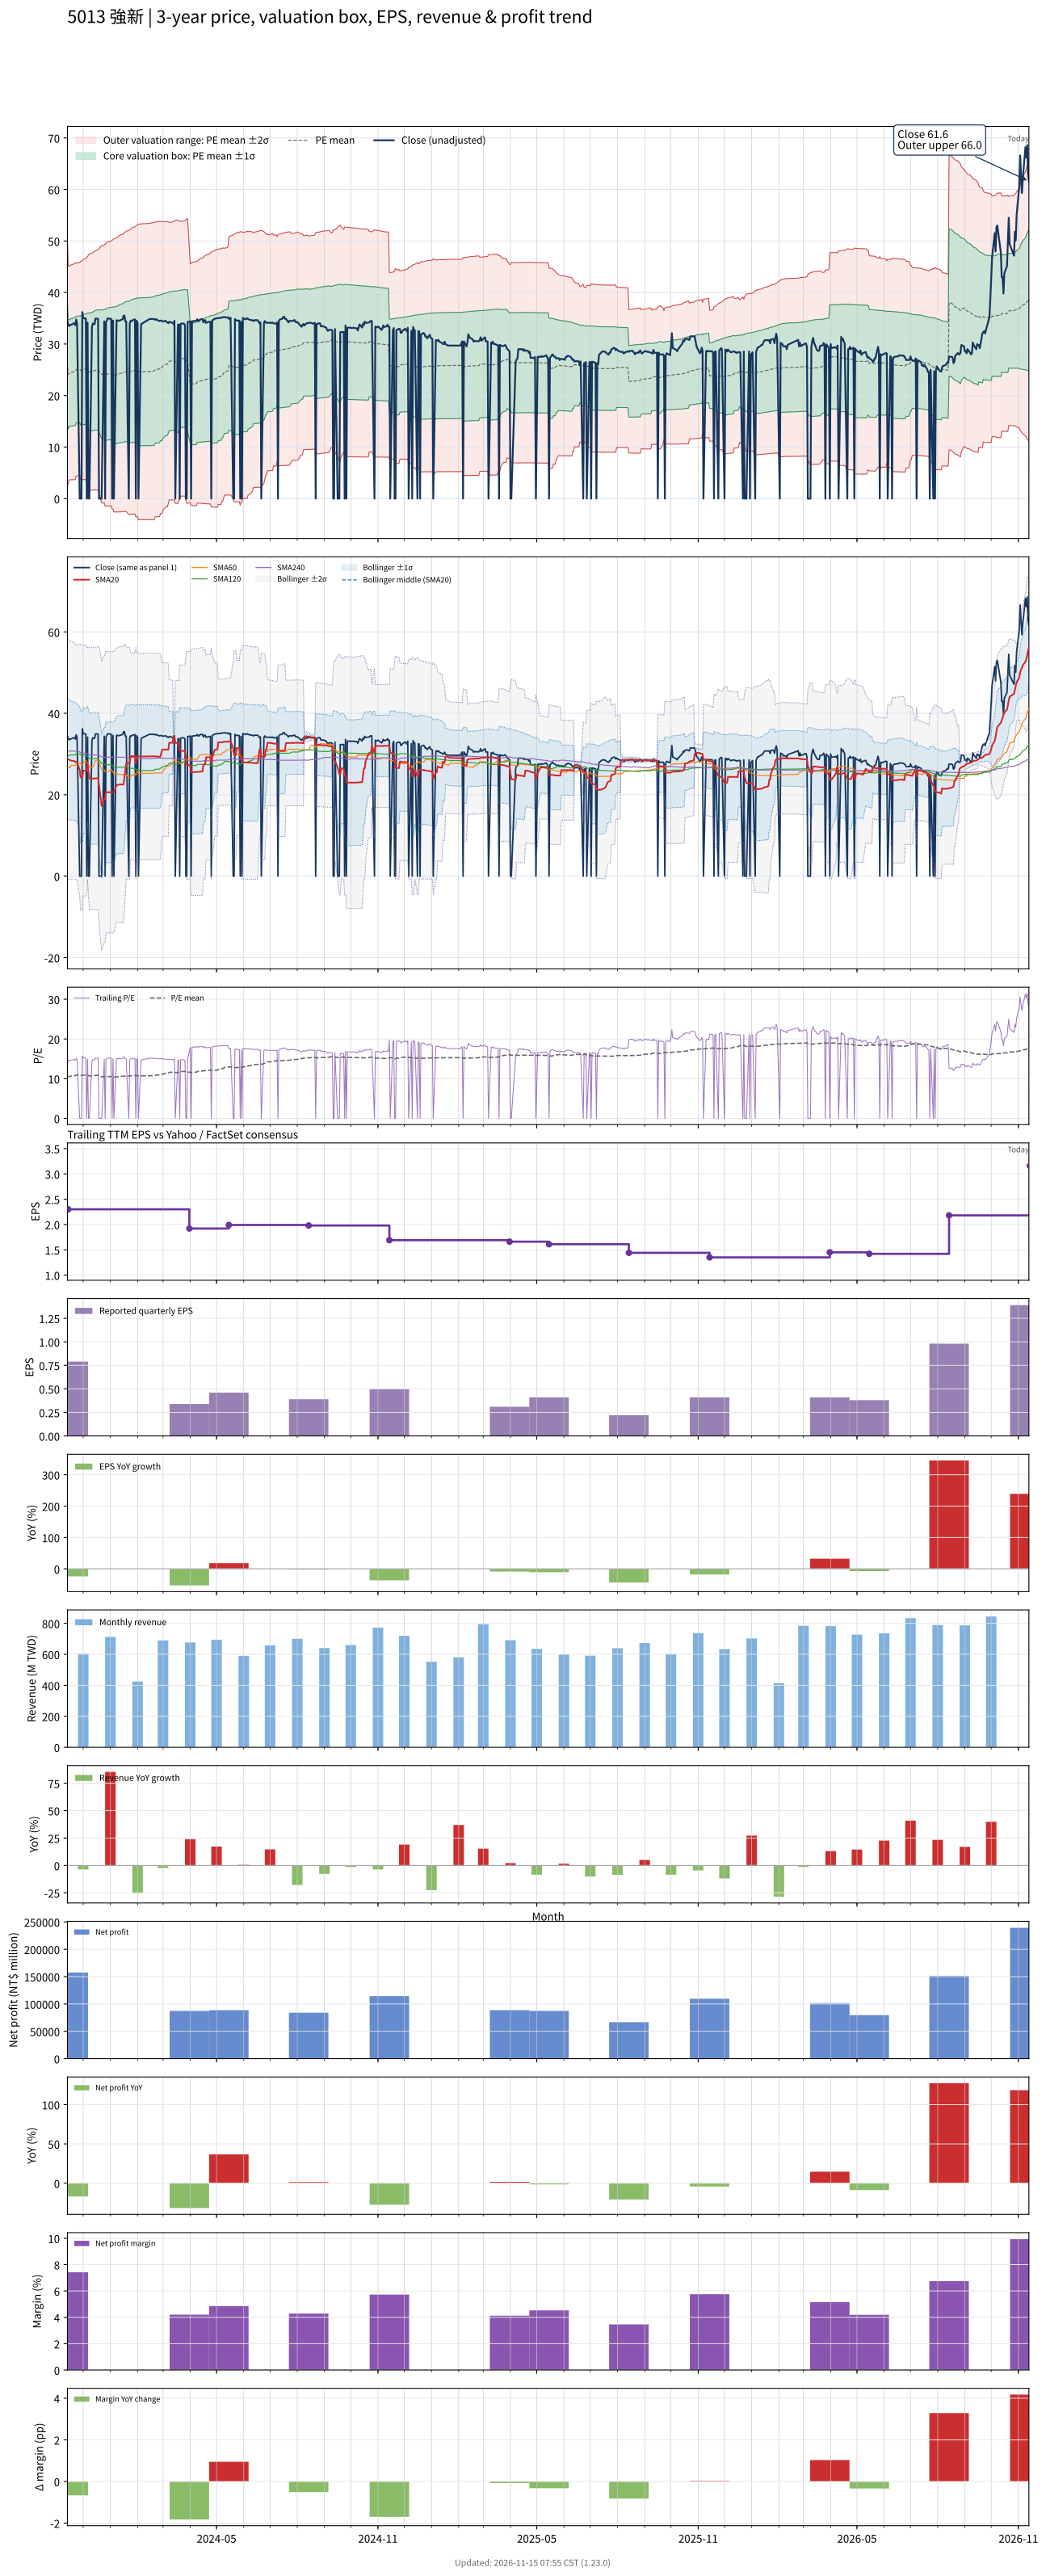

The file beside this chart, header and first rows:
# chart-version: skill-stock-dynamic-val…
date, close, available_date, period_end, eps, ttm_eps, pe, pe_mean, pe_std, price_m2, price_m1, price_mean, price_p1, price_p2, forward_eps, forward_pe, forward_pe_mean, forward_pe_std, forward_price_m2, forward_price_m1, forward_price_mean, forward_price_p1, forward_price_p2, sma20
2023-11-13, 34.35, 2023-08-14, 2023-06-30, 0.4, 2.55, 13.47, 10.34, 4.67, 2.558, 14.47, 26.37, 38.28, 50.19, , , , , , , , , , 28.82
2023-11-14, 33.8, 2023-11-14, 2023-09-30, 0.79, 2.3, 14.7, 10.47, 4.588, 2.964, 13.52, 24.07, 34.62, 45.18, , , , , , , , , , 28.72
2023-11-15, 33.5, 2023-11-14, 2023-09-30, 0.79, 2.3, 14.57, 10.59, 4.501, 3.645, 14, 24.35, 34.7, 45.05, , , , , , , , , , 28.6
2023-11-16, 33.7, 2023-11-14, 2023-09-30, 0.79, 2.3, 14.65, 10.62, 4.516, 3.651, 14.04, 24.43, 34.81, 45.2, , , , , , , , , , 28.5
2023-11-17, 33.7, 2023-11-14, 2023-09-30, 0.79, 2.3, 14.65, 10.65, 4.531, 3.659, 14.08, 24.5, 34.92, 45.35, , , , , , , , , , 28.39
2023-11-20, 34, 2023-11-14, 2023-09-30, 0.79, 2.3, 14.78, 10.69, 4.547, 3.664, 14.12, 24.58, 35.04, 45.49, , , , , , , , , , 28.3
2023-11-21, 34.05, 2023-11-14, 2023-09-30, 0.79, 2.3, 14.8, 10.72, 4.562, 3.67, 14.16, 24.66, 35.15, 45.64, , , , , , , , , , 28.2
2023-11-22, 33.65, 2023-11-14, 2023-09-30, 0.79, 2.3, 14.63, 10.75, 4.576, 3.679, 14.2, 24.73, 35.25, 45.78, , , , , , , , , , 28.08
2023-11-23, 34.75, 2023-11-14, 2023-09-30, 0.79, 2.3, 15.11, 10.88, 4.485, 4.389, 14.7, 25.02, 35.33, 45.65, , , , , , , , , , 28.04
2023-11-24, 34, 2023-11-14, 2023-09-30, 0.79, 2.3, 14.78, 10.91, 4.499, 4.396, 14.74, 25.09, 35.44, 45.79, , , , , , , , , , 27.95
2023-11-27, 0.000000, 2023-11-14, 2023-09-30, 0.79, 2.3, 0.000000, 10.91, 4.499, 4.396, 14.74, 25.09, 35.44, 45.79, , , , , , , , , , 26.11
2023-11-28, 0.000000, 2023-11-14, 2023-09-30, 0.79, 2.3, 0.000000, 10.82, 4.608, 3.687, 14.29, 24.88, 35.48, 46.08, , , , , , , , , , 24.25
2023-11-29, 0.000000, 2023-11-14, 2023-09-30, 0.79, 2.3, 0.000000, 10.82, 4.608, 3.687, 14.29, 24.88, 35.48, 46.08, , , , , , , , , , 24.25
2023-11-30, 36.2, 2023-11-14, 2023-09-30, 0.79, 2.3, 15.74, 10.86, 4.63, 3.679, 14.33, 24.98, 35.62, 46.27, , , , , , , , , , 24.21
2023-12-01, 35, 2023-11-14, 2023-09-30, 0.79, 2.3, 15.22, 10.89, 4.647, 3.682, 14.37, 25.06, 35.74, 46.43, , , , , , , , , , 25.96
2023-12-04, 34.95, 2023-11-14, 2023-09-30, 0.79, 2.3, 15.2, 10.93, 4.663, 3.689, 14.41, 25.14, 35.87, 46.59, , , , , , , , , , 25.87
2023-12-05, 0.000000, 2023-11-14, 2023-09-30, 0.79, 2.3, 0.000000, 10.84, 4.769, 2.995, 13.96, 24.93, 35.9, 46.87, , , , , , , , , , 25.87
2023-12-06, 34.15, 2023-11-14, 2023-09-30, 0.79, 2.3, 14.85, 10.87, 4.783, 3.002, 14, 25, 36, 47, , , , , , , , , , 27.58
2023-12-07, 0.000000, 2023-11-14, 2023-09-30, 0.79, 2.3, 0.000000, 10.78, 4.885, 2.319, 13.55, 24.79, 36.02, 47.26, , , , , , , , , , 25.75
2023-12-08, 0.000000, 2023-11-14, 2023-09-30, 0.79, 2.3, 0.000000, 10.68, 4.982, 1.652, 13.11, 24.57, 36.03, 47.49, , , , , , , , , , 23.99
2023-12-11, 33.4, 2023-11-14, 2023-09-30, 0.79, 2.3, 14.52, 10.71, 4.994, 1.66, 13.15, 24.63, 36.12, 47.61, , , , , , , , , , 23.94
2023-12-12, 34, 2023-11-14, 2023-09-30, 0.79, 2.3, 14.78, 10.74, 5.008, 1.664, 13.18, 24.7, 36.22, 47.74, , , , , , , , , , 23.95
2023-12-13, 33.85, 2023-11-14, 2023-09-30, 0.79, 2.3, 14.72, 10.77, 5.021, 1.67, 13.22, 24.77, 36.31, 47.86, , , , , , , , , , 23.97
2023-12-14, 33.85, 2023-11-14, 2023-09-30, 0.79, 2.3, 14.72, 10.8, 5.034, 1.677, 13.25, 24.83, 36.41, 47.99, , , , , , , , , , 23.98
2023-12-15, 34.95, 2023-11-14, 2023-09-30, 0.79, 2.3, 15.2, 10.83, 5.049, 1.681, 13.29, 24.91, 36.52, 48.14, , , , , , , , , , 24.04
2023-12-18, 34.9, 2023-11-14, 2023-09-30, 0.79, 2.3, 15.17, 10.86, 5.065, 1.687, 13.34, 24.99, 36.63, 48.28, , , , , , , , , , 24.09
2023-12-19, 0.000000, 2023-11-14, 2023-09-30, 0.79, 2.3, 0.000000, 10.77, 5.161, 1.028, 12.9, 24.77, 36.64, 48.51, , , , , , , , , , 22.38
2023-12-20, 0.000000, 2023-11-14, 2023-09-30, 0.79, 2.3, 0.000000, 10.67, 5.253, 0.3855, 12.47, 24.55, 36.63, 48.72, , , , , , , , , , 20.7
2023-12-21, 0.000000, 2023-11-14, 2023-09-30, 0.79, 2.3, 0.000000, 10.58, 5.342, -0.2446, 12.04, 24.33, 36.62, 48.9, , , , , , , , , , 18.96
2023-12-22, 0.000000, 2023-11-14, 2023-09-30, 0.79, 2.3, 0.000000, 10.48, 5.428, -0.8578, 11.63, 24.11, 36.6, 49.08, , , , , , , , , , 17.26
2023-12-25, 34.4, 2023-11-14, 2023-09-30, 0.79, 2.3, 14.96, 10.51, 5.443, -0.8549, 11.66, 24.18, 36.7, 49.22, , , , , , , , , , 18.98
2023-12-26, 0.000000, 2023-11-14, 2023-09-30, 0.79, 2.3, 0.000000, 10.42, 5.527, -1.453, 11.26, 23.97, 36.68, 49.39, , , , , , , , , , 18.98
2023-12-27, 34.15, 2023-11-14, 2023-09-30, 0.79, 2.3, 14.85, 10.45, 5.541, -1.446, 11.3, 24.04, 36.79, 49.53, , , , , , , , , , 20.69
2023-12-28, 34.6, 2023-11-14, 2023-09-30, 0.79, 2.3, 15.04, 10.49, 5.557, -1.441, 11.34, 24.12, 36.9, 49.68, , , , , , , , , , 20.61
2023-12-29, 35, 2023-11-14, 2023-09-30, 0.79, 2.3, 15.22, 10.52, 5.573, -1.436, 11.38, 24.2, 37.02, 49.84, , , , , , , , , , 20.61
2024-01-02, 34.85, 2023-11-14, 2023-09-30, 0.79, 2.3, 15.15, 10.56, 5.589, -1.429, 11.43, 24.28, 37.14, 49.99, , , , , , , , , , 20.61
2024-01-03, 0.000000, 2023-11-14, 2023-09-30, 0.79, 2.3, 0.000000, 10.46, 5.671, -2.024, 11.02, 24.06, 37.11, 50.15, , , , , , , , , , 20.61
2024-01-04, 34.55, 2023-11-14, 2023-09-30, 0.79, 2.3, 15.02, 10.49, 5.686, -2.019, 11.06, 24.14, 37.21, 50.29, , , , , , , , , , 20.62
2024-01-05, 0.000000, 2023-11-14, 2023-09-30, 0.79, 2.3, 0.000000, 10.4, 5.765, -2.603, 10.66, 23.92, 37.18, 50.44, , , , , , , , , , 20.62
2024-01-08, 34.6, 2023-11-14, 2023-09-30, 0.79, 2.3, 15.04, 10.43, 5.781, -2.599, 10.7, 23.99, 37.29, 50.58, , , , , , , , , , 22.36
2024-01-09, 34.6, 2023-11-14, 2023-09-30, 0.79, 2.3, 15.04, 10.46, 5.796, -2.594, 10.74, 24.07, 37.39, 50.72, , , , , , , , , , 22.41
2024-01-10, 34.5, 2023-11-14, 2023-09-30, 0.79, 2.3, 15, 10.49, 5.81, -2.588, 10.77, 24.14, 37.5, 50.86, , , , , , , , , , 22.44
2024-01-11, 34.55, 2023-11-14, 2023-09-30, 0.79, 2.3, 15.02, 10.53, 5.824, -2.58, 10.82, 24.21, 37.61, 51, , , , , , , , , , 22.48
2024-01-12, 34.6, 2023-11-14, 2023-09-30, 0.79, 2.3, 15.04, 10.56, 5.839, -2.571, 10.86, 24.29, 37.72, 51.15, , , , , , , , , , 22.51
2024-01-15, 34.8, 2023-11-14, 2023-09-30, 0.79, 2.3, 15.13, 10.59, 5.853, -2.561, 10.9, 24.37, 37.83, 51.29, , , , , , , , , , 22.5
2024-01-16, 35.5, 2023-11-14, 2023-09-30, 0.79, 2.3, 15.43, 10.63, 5.87, -2.553, 10.95, 24.45, 37.95, 51.45, , , , , , , , , , 22.54
2024-01-17, 35.5, 2023-11-14, 2023-09-30, 0.79, 2.3, 15.43, 10.67, 5.886, -2.544, 10.99, 24.53, 38.07, 51.61, , , , , , , , , , 24.31
2024-01-18, 34.4, 2023-11-14, 2023-09-30, 0.79, 2.3, 14.96, 10.7, 5.899, -2.528, 11.04, 24.61, 38.18, 51.74, , , , , , , , , , 26.03
2024-01-19, 34.4, 2023-11-14, 2023-09-30, 0.79, 2.3, 14.96, 10.73, 5.912, -2.507, 11.09, 24.69, 38.29, 51.88, , , , , , , , , , 27.75
2024-01-22, 0.000000, 2023-11-14, 2023-09-30, 0.79, 2.3, 0.000000, 10.64, 5.993, -3.086, 10.7, 24.48, 38.26, 52.05, , , , , , , , , , 27.75
2024-01-23, 34, 2023-11-14, 2023-09-30, 0.79, 2.3, 14.78, 10.68, 6.004, -3.066, 10.74, 24.55, 38.36, 52.17, , , , , , , , , , 27.73
2024-01-24, 34.5, 2023-11-14, 2023-09-30, 0.79, 2.3, 15, 10.71, 6.017, -3.045, 10.8, 24.64, 38.48, 52.32, , , , , , , , , , 29.45
2024-01-25, 34.4, 2023-11-14, 2023-09-30, 0.79, 2.3, 14.96, 10.75, 6.03, -3.023, 10.85, 24.71, 38.58, 52.45, , , , , , , , , , 29.47
2024-01-26, 34.6, 2023-11-14, 2023-09-30, 0.79, 2.3, 15.04, 10.78, 6.043, -3.001, 10.9, 24.8, 38.69, 52.59, , , , , , , , , , 29.47
2024-01-29, 34.8, 2023-11-14, 2023-09-30, 0.79, 2.3, 15.13, 10.82, 6.056, -2.975, 10.95, 24.88, 38.81, 52.74, , , , , , , , , , 29.46
2024-01-30, 0.000000, 2023-11-14, 2023-09-30, 0.79, 2.3, 0.000000, 10.73, 6.136, -3.548, 10.56, 24.68, 38.79, 52.9, , , , , , , , , , 27.71
2024-01-31, 34.5, 2023-11-14, 2023-09-30, 0.79, 2.3, 15, 10.76, 6.148, -3.522, 10.62, 24.76, 38.9, 53.04, , , , , , , , , , 29.44
2024-02-01, 34.15, 2023-11-14, 2023-09-30, 0.79, 2.3, 14.85, 10.8, 6.159, -3.496, 10.67, 24.84, 39, 53.17, , , , , , , , , , 29.42
2024-02-02, 0.000000, 2023-11-14, 2023-09-30, 0.79, 2.3, 0.000000, 10.69, 6.234, -4.089, 10.25, 24.59, 38.93, 53.27, , , , , , , , , , 29.42
... 669 more rows
